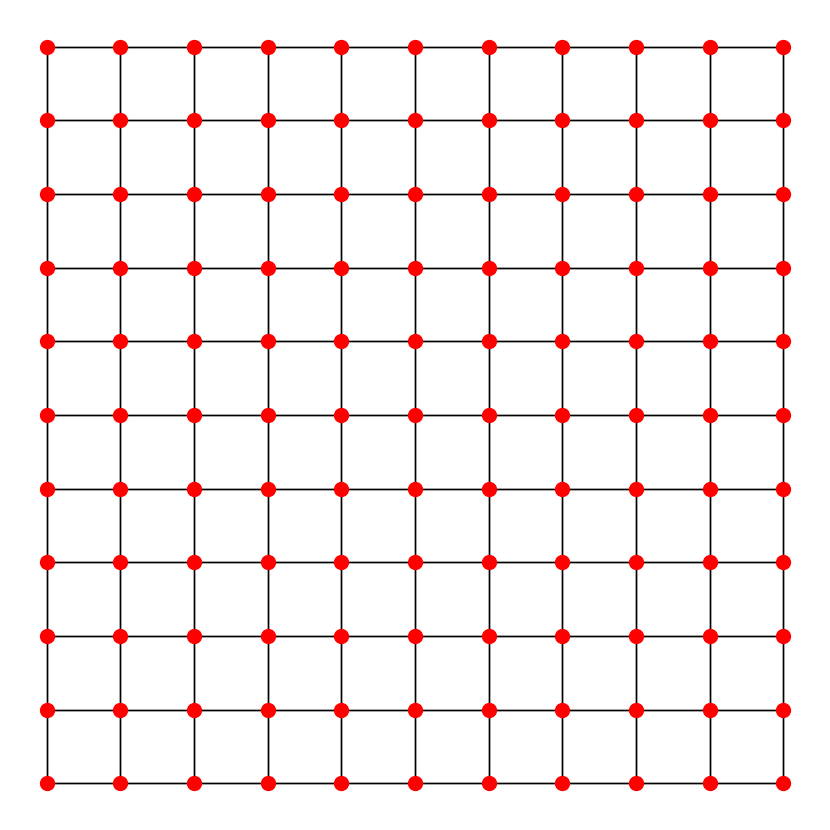

Reproduce this figure in Python.
"""
This code is supported by the website: https://www.guanjihuan.com
The newest version of this code is on the web page: https://www.guanjihuan.com/archives/10909
"""

import numpy as np


def main():
    x_array = np.arange(-5, 5.1)
    y_array = np.arange(-5, 5.1)
    coordinates = []
    for x in x_array:
        for y in y_array:
            coordinates.append([x, y])
    plot_dots(coordinates)


def plot_dots(coordinates):
    import matplotlib.pyplot as plt
    fig, ax = plt.subplots(figsize=(9,9))
    plt.subplots_adjust(left=0.05, bottom=0.05, right=0.95, top=0.95)
    plt.axis('off')
    for i1 in range(len(coordinates)):
        for i2 in range(len(coordinates)):
            if np.sqrt((coordinates[i1][0] - coordinates[i2][0])**2+(coordinates[i1][1] - coordinates[i2][1])**2) < 1.1:
                ax.plot([coordinates[i1][0], coordinates[i2][0]], [coordinates[i1][1], coordinates[i2][1]], '-k', linewidth=1)
    for i in range(len(coordinates)):
        ax.plot(coordinates[i][0], coordinates[i][1], 'ro', markersize=10)
    # plt.savefig('square.eps') 
    plt.show()


if __name__ == '__main__':
    main()